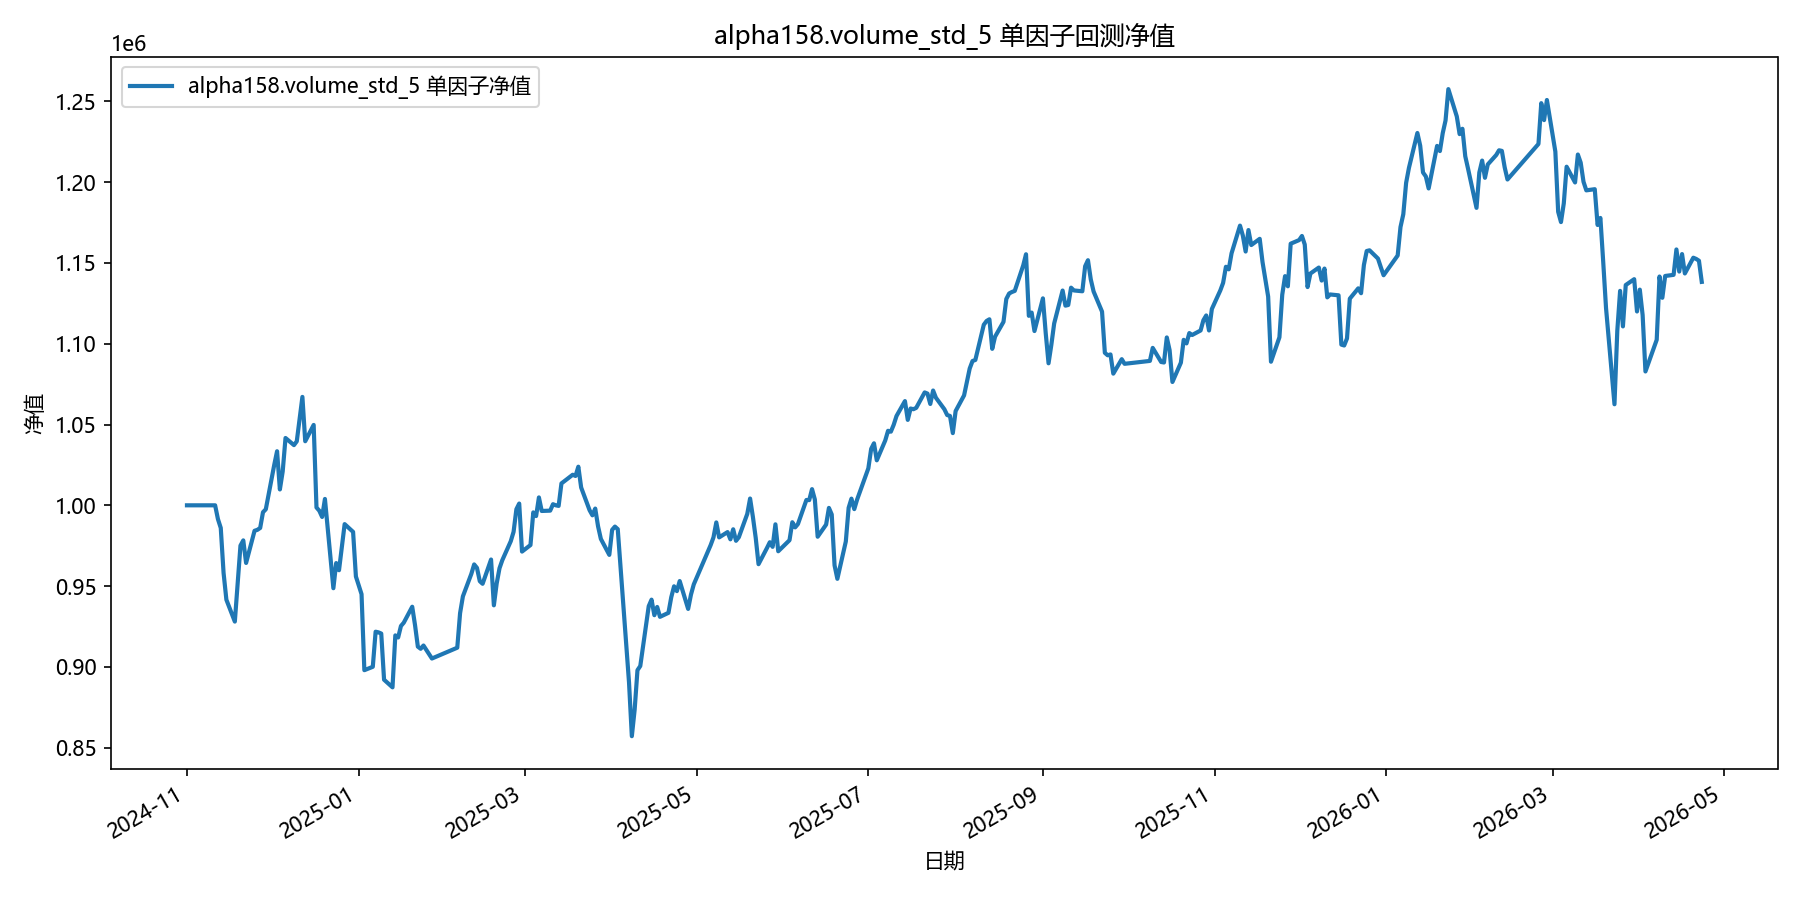

The file beside this chart, header and first rows:
date, equity
2024-11-01, 1000000
2024-11-04, 1000000
2024-11-05, 1000000
2024-11-06, 1000000
2024-11-07, 1000000
2024-11-08, 1000000
2024-11-11, 1000000
2024-11-12, 991462
2024-11-13, 986016
2024-11-14, 958177
2024-11-15, 941574
2024-11-18, 928045
2024-11-19, 951798
2024-11-20, 975069
2024-11-21, 978306
2024-11-22, 964345
2024-11-25, 984237
2024-11-26, 984830
2024-11-27, 985987
2024-11-28, 995734
2024-11-29, 997540
2024-12-02, 1025053
2024-12-03, 1033449
2024-12-04, 1009820
2024-12-05, 1020955
2024-12-06, 1041648
2024-12-09, 1037240
2024-12-10, 1039600
2024-12-11, 1053111
2024-12-12, 1067078
2024-12-13, 1039635
2024-12-16, 1049743
2024-12-17, 998659
2024-12-18, 996640
2024-12-19, 992790
2024-12-20, 1003935
2024-12-23, 948712
2024-12-24, 964280
2024-12-25, 959826
2024-12-26, 974374
2024-12-27, 988357
2024-12-30, 983549
2024-12-31, 955964
2025-01-02, 945027
2025-01-03, 897987
2025-01-06, 900093
2025-01-07, 921792
2025-01-08, 921394
2025-01-09, 920660
2025-01-10, 892100
2025-01-13, 887381
2025-01-14, 919509
2025-01-15, 918219
2025-01-16, 925335
2025-01-17, 927376
2025-01-20, 937249
2025-01-21, 925865
2025-01-22, 912562
2025-01-23, 911229
2025-01-24, 913260
... 298 more rows
